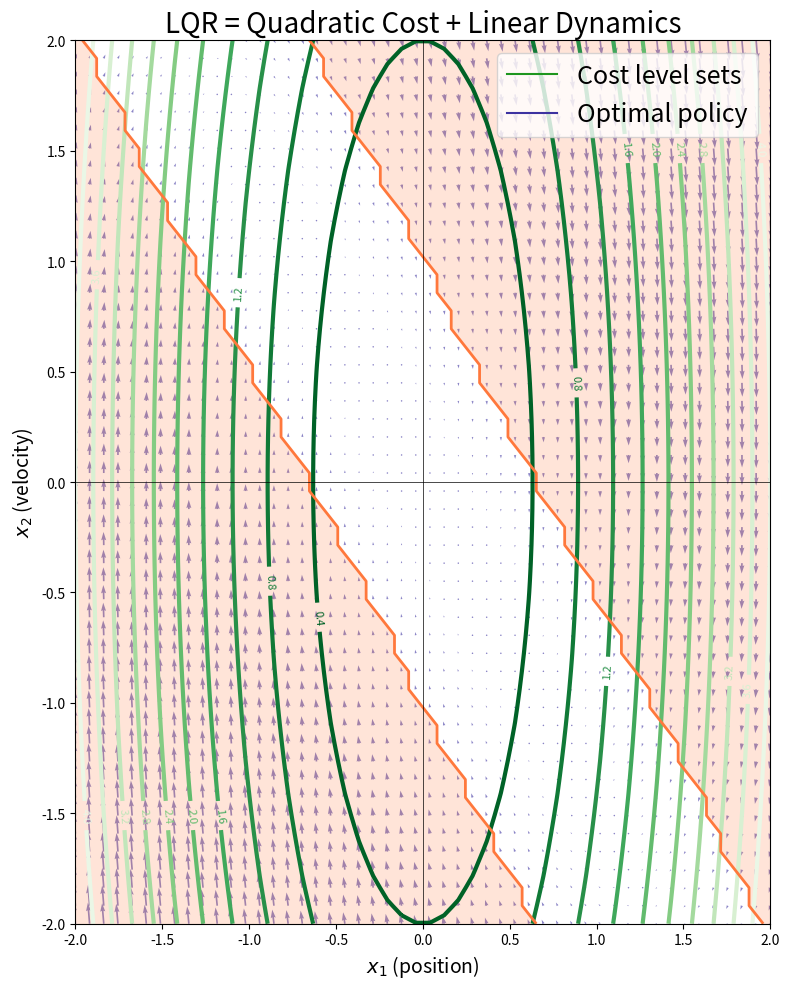

Write Python code to recreate this figure.
import numpy as np
import matplotlib.pyplot as plt

#1E961E COST GREEN
#3C32A0 VARS BLUE
#FF783C CSTR RED

# Define linear system dynamics (discrete-time for illustration)
A = np.array([[1.0, 0.1],
              [0.0, 1.0]])
B = np.array([[0.0],
              [0.1]])

# Quadratic costs
Q = np.diag([1.0, 0.1])
R = np.array([[0.01]])

# Define grid for state space
x1 = np.linspace(-2, 2, 50)
x2 = np.linspace(-2, 2, 50)
X1, X2 = np.meshgrid(x1, x2)
states = np.stack([X1, X2], axis=-1)

# Value function approximation: V(x) = x^T Q x (stage cost proxy)
V = np.einsum('...i,ij,...j', states, Q, states)

# Compute LQR gain K (discrete Riccati solution)
# For simplicity, solve finite-horizon Riccati iteration (backward for N=100)
N = 50
P = Q.copy()
for _ in range(N):
    K = np.linalg.inv(R + B.T @ P @ B) @ (B.T @ P @ A)
    P = Q + A.T @ P @ (A - B @ K)

K = np.linalg.inv(R + B.T @ P @ B) @ (B.T @ P @ A)

# Compute control policy: u = -Kx, show vector field of closed-loop dynamics
U = np.zeros_like(X1)
Vfield = np.zeros_like(X2)
for i in range(X1.shape[0]):
    for j in range(X1.shape[1]):
        x = np.array([X1[i, j], X2[i, j]])
        u = -K @ x
        dx = A @ x + B.flatten() * u
        U[i, j] = dx[0] - x[0]
        Vfield[i, j] = dx[1] - x[1]

plt.figure(figsize=(8, 10))

# Plot level sets of quadratic cost
CS = plt.contour(X1, X2, V, levels=10, cmap="Greens_r", linewidths=3)
plt.clabel(CS, inline=1, fontsize=8)

# Plot vector field (policy effect)
plt.quiver(X1, X2, U, Vfield, color="#3C32A0", alpha=0.6)

# # Velocity constraint |x2| <= 1
# plt.fill_between(x1, 1, 2, color="#FF783C", alpha=0.2, label="Infeasible velocity")
# plt.fill_between(x1, -2, -1, color="#FF783C", alpha=0.2)
# # Constraint boundary lines
# plt.axhline(1, color="#FF783C", linestyle="--", linewidth=2, label="Velocity limits")
# plt.axhline(-1, color="#FF783C", linestyle="--", linewidth=2)

# Compute unconstrained control u=-Kx over grid
Uvals = - (K @ np.stack([X1.ravel(), X2.ravel()])).reshape(-1)
Uvals = Uvals.reshape(X1.shape)
# Boolean mask for infeasible inputs
infeasible = np.abs(Uvals) > 5.
# Shade infeasible states
plt.contourf(X1, X2, infeasible, levels=[0.5, 1], colors=["#FF783C"], alpha=0.2)
plt.contour(X1, X2, infeasible, levels=[0.5], colors="#FF783C", linewidths=2)



plt.xlabel(r"$x_1$ (position)", fontsize=14)
plt.ylabel(r"$x_2$ (velocity)", fontsize=14)
plt.title("LQR = Quadratic Cost + Linear Dynamics", fontsize=20)

plt.axhline(0, color="black", linewidth=0.5)
plt.axvline(0, color="black", linewidth=0.5)
plt.xlim([-2, 2])
plt.ylim([-2, 2])
# Legend handles
from matplotlib.lines import Line2D
handles = [
    Line2D([], [], color='#1E961E', linestyle='-', label='Cost level sets'),
    Line2D([], [], color='#3C32A0', linestyle='-', label='Optimal policy'),
]
plt.legend(
    handles=handles,
    loc='upper right',
    fontsize=18
)
plt.tight_layout()
plt.show()